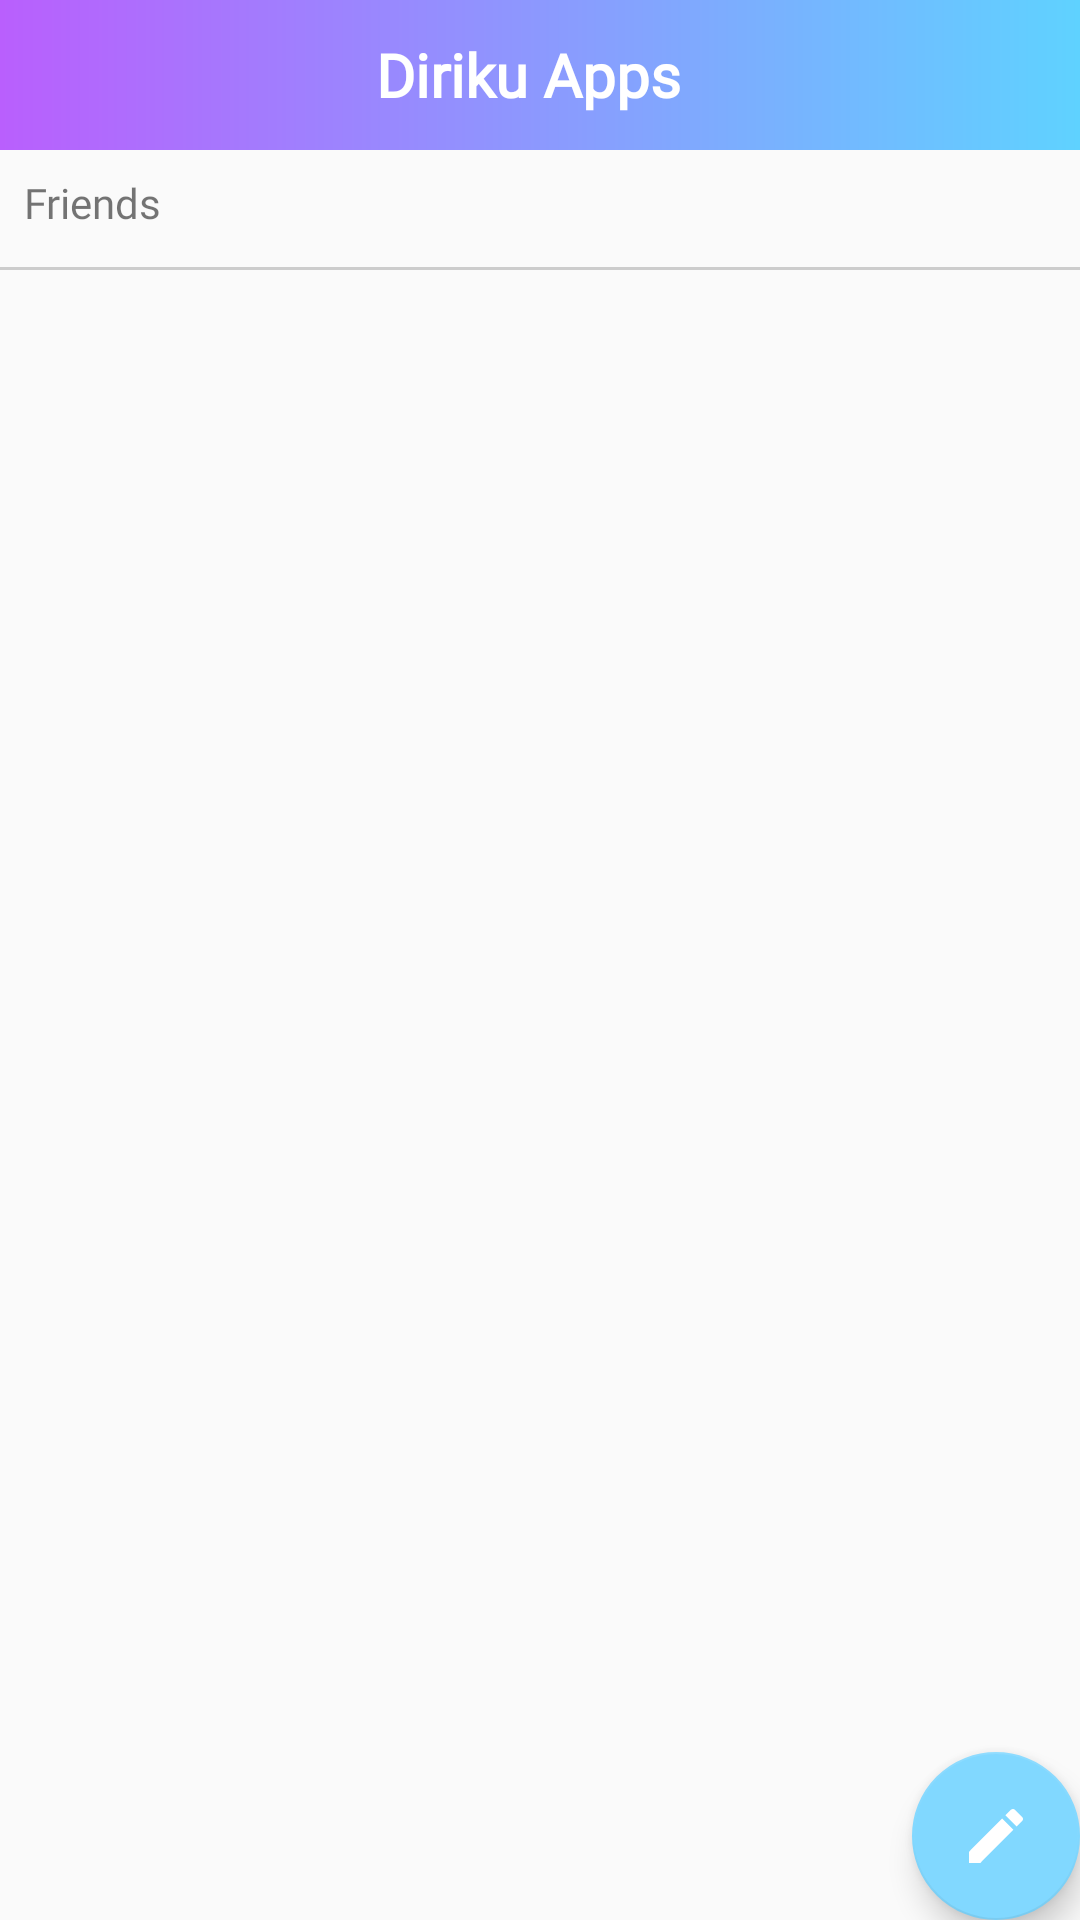

Reconstruct the res/layout file that produces this screen, plus the resources it refers to.
<!-- AndroidManifest.xml: application theme AppTheme -->
<!-- res/layout/fragment_friends.xml -->
<?xml version="1.0" encoding="utf-8"?>
<android.support.design.widget.CoordinatorLayout xmlns:android="http://schemas.android.com/apk/res/android"
    android:layout_width="match_parent"
    android:layout_height="match_parent">

    <LinearLayout xmlns:tools="http://schemas.android.com/tools"
        android:layout_width="match_parent"
        android:layout_height="50dp"
        android:background="@drawable/card_2_gradient_square"
        android:gravity="center"
        tools:ignore="MissingConstraints">

        <TextView xmlns:app="http://schemas.android.com/apk/res-auto"
            android:layout_width="match_parent"
            android:layout_height="match_parent"
            android:layout_alignParentTop="true"
            android:layout_marginEnd="8dp"
            android:layout_marginRight="8dp"
            android:fontFamily="@font/font_ig"
            android:gravity="center"
            android:text="Diriku Apps"
            android:textAlignment="center"
            android:textColor="#FFFFFF"
            android:textSize="20sp"
            android:textStyle="bold"
            app:layout_constraintBottom_toBottomOf="parent"
            app:layout_constraintEnd_toEndOf="parent"
            app:layout_constraintStart_toStartOf="parent"
            app:layout_constraintTop_toTopOf="parent"
            tools:layout_editor_absolutX="89dp"
            tools:layout_editor_absolutY="34dp"
            tools:layout_editor_absoluteY="12dp" />
    </LinearLayout>

    <LinearLayout
        android:layout_width="match_parent"
        android:layout_height="match_parent"
        android:layout_marginTop="50dp"
        android:orientation="vertical">

        <TextView
            android:layout_width="match_parent"
            android:layout_height="wrap_content"
            android:layout_marginLeft="8dp"
            android:layout_marginTop="8dp"
            android:layout_marginBottom="12dp"
            android:fontFamily="@font/roboto_medium"
            android:text="Friends" />

        <View
            android:layout_width="match_parent"
            android:layout_height="1dp"
            android:layout_marginBottom="8dp"
            android:background="#CCC" />
    </LinearLayout>

    <include layout="@layout/content_main" />

    <android.support.design.widget.FloatingActionButton
        xmlns:app="http://schemas.android.com/apk/res-auto"
        android:id="@+id/fab"
        android:layout_width="wrap_content"
        android:layout_height="wrap_content"
        android:layout_gravity="bottom|end"
        android:layout_margin="@dimen/fab_margin"
        app:backgroundTint="@color/colorPrimaryDark"
        android:src="@drawable/ic_edit"
        android:tint="#FFF" />
</android.support.design.widget.CoordinatorLayout>
<!-- res/layout/content_main.xml (included above) -->
<?xml version="1.0" encoding="utf-8"?>
<RelativeLayout xmlns:android="http://schemas.android.com/apk/res/android"
    xmlns:app="http://schemas.android.com/apk/res-auto"
    xmlns:tools="http://schemas.android.com/tools"
    android:layout_width="match_parent"
    android:layout_height="match_parent"
    android:layout_marginTop="90dp"
    app:layout_behavior="@string/appbar_scrolling_view_behavior"
    tools:showIn="@layout/fragment_friends">

    <ListView
        android:id="@+id/lv"
        android:layout_width="match_parent"
        android:layout_height="match_parent"
        />
</RelativeLayout>
<!-- resources referenced by this layout -->
<resources>
  <color name="colorPrimaryDark">#81D8FF</color>
  <!-- drawable card_2_gradient_square (drawable) -->
  <?xml version="1.0" encoding="utf-8"?>
  <shape xmlns:android="http://schemas.android.com/apk/res/android" android:shape="rectangle">
      <gradient
          android:type="linear"
          android:startColor="#B95FFD"
          android:endColor="#5FD2FF"/>
  </shape>
  <!-- drawable ic_edit (drawable) -->
  <vector android:height="32dp" android:tint="#D9A0FF"
      android:viewportHeight="24.0" android:viewportWidth="24.0"
      android:width="32dp" xmlns:android="http://schemas.android.com/apk/res/android">
      <path android:fillColor="#FF000000" android:pathData="M3,17.25V21h3.75L17.81,9.94l-3.75,-3.75L3,17.25zM20.71,7.04c0.39,-0.39 0.39,-1.02 0,-1.41l-2.34,-2.34c-0.39,-0.39 -1.02,-0.39 -1.41,0l-1.83,1.83 3.75,3.75 1.83,-1.83z"/>
  </vector>
  <style name="AppTheme" parent="Theme.AppCompat.Light.NoActionBar">
          
          <item name="colorPrimary">@color/colorPrimary</item>
          <item name="colorPrimaryDark">@color/colorPrimaryDark</item>
          <item name="colorAccent">@color/colorAccent</item>
          <item name="colorControlNormal">@color/colorPrimary</item>
          <item name="colorControlActivated">@color/colorAccent</item>
          <item name="colorControlHighlight">@color/colorPrimaryDark</item>
      </style>
  <color name="colorPrimary">#D9A0FF</color>
  <color name="colorAccent">#CD89FF</color>
</resources>
